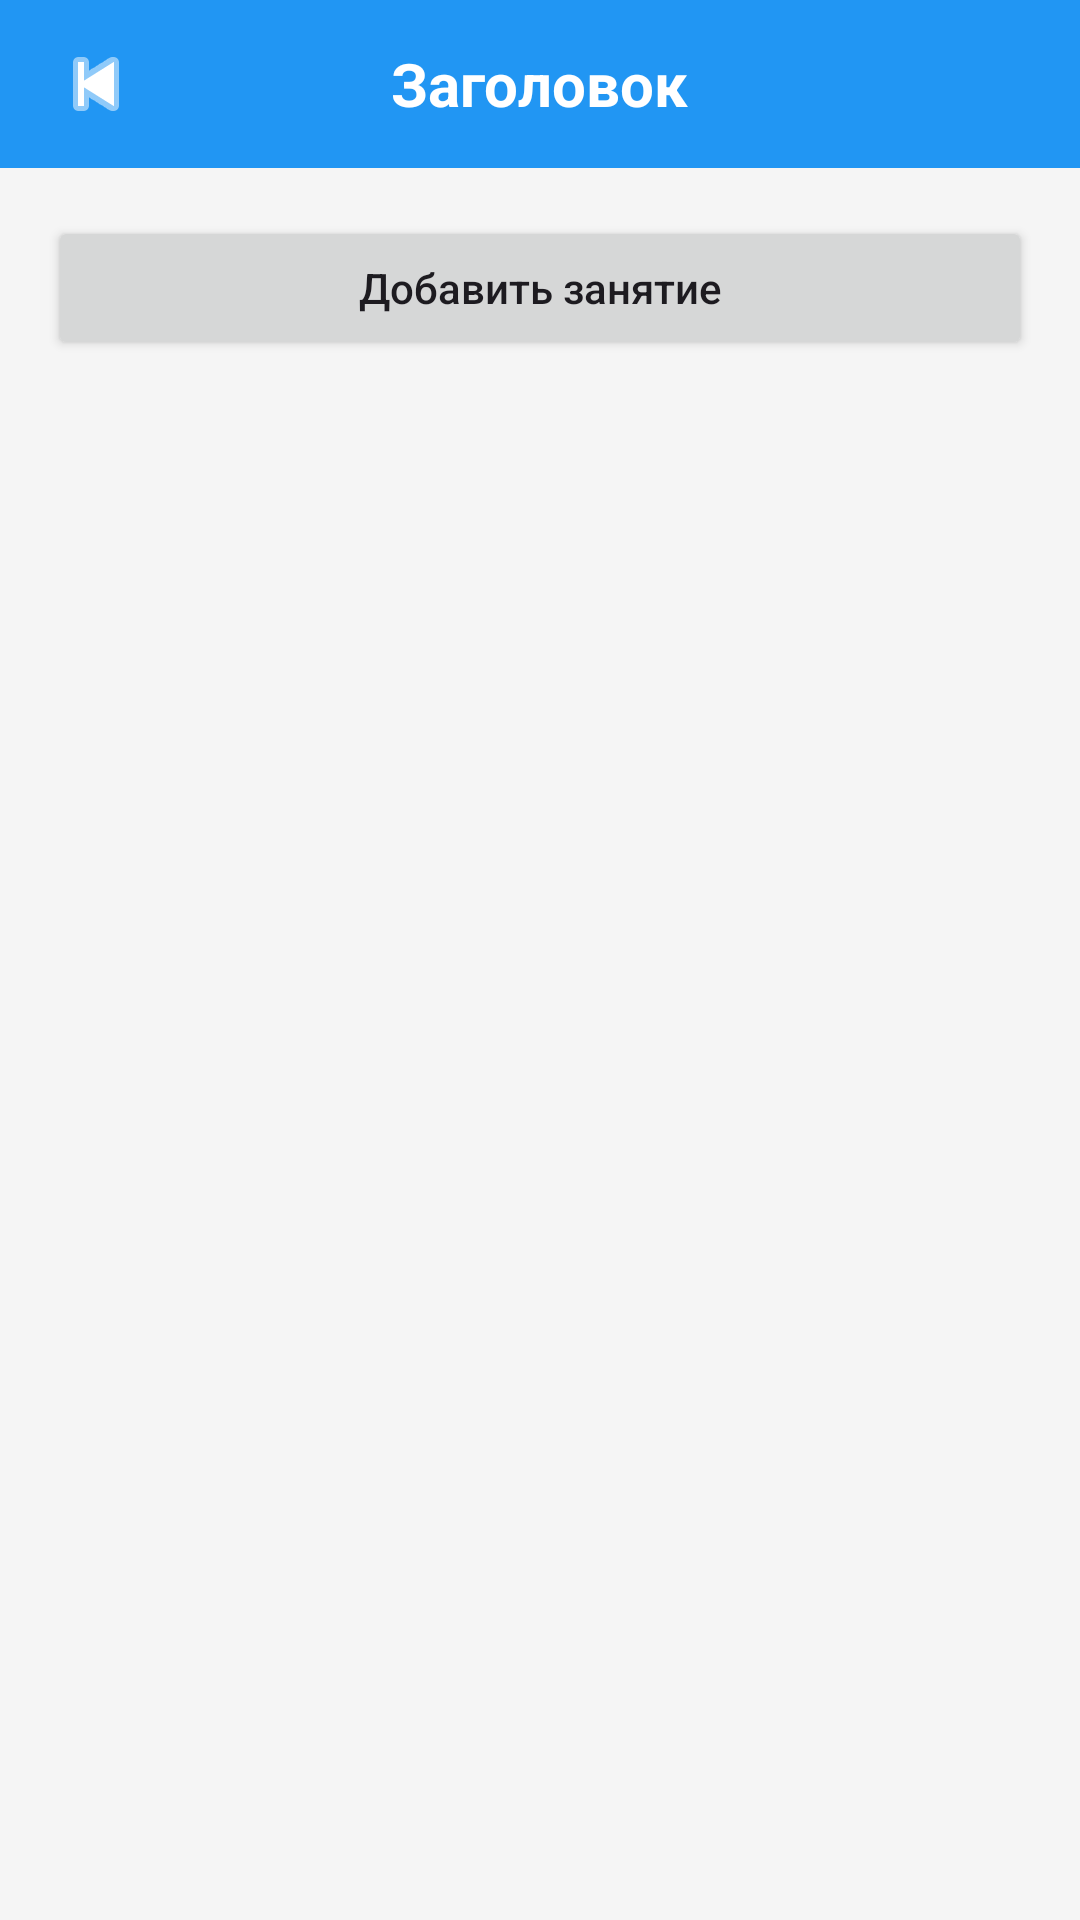

Layout XML and referenced resources for this Android screen:
<!-- AndroidManifest.xml: application theme Theme.DomTantsaBosikom -->
<!-- res/layout/activity_schedule.xml -->
<?xml version="1.0" encoding="utf-8"?>
<LinearLayout xmlns:android="http://schemas.android.com/apk/res/android"
    android:layout_width="match_parent"
    android:layout_height="match_parent"
    android:orientation="vertical"
    android:background="#F5F5F5">

    <include layout="@layout/view_screen_header" />

    <Button
        android:id="@+id/buttonAddSchedule"
        android:layout_width="match_parent"
        android:layout_height="wrap_content"
        android:text="Добавить занятие"
        android:textAllCaps="false"
        android:layout_margin="16dp" />

    <ListView
        android:id="@+id/listViewSchedule"
        android:layout_width="match_parent"
        android:layout_height="match_parent"
        android:divider="#DDDDDD"
        android:dividerHeight="1dp" />

</LinearLayout>
<!-- res/layout/view_screen_header.xml (included above) -->
<?xml version="1.0" encoding="utf-8"?>
<RelativeLayout xmlns:android="http://schemas.android.com/apk/res/android"
    android:layout_width="match_parent"
    android:layout_height="56dp"
    android:background="#2196F3"
    android:paddingStart="12dp"
    android:paddingEnd="12dp">

    <ImageButton
        android:id="@+id/buttonBack"
        android:layout_width="40dp"
        android:layout_height="40dp"
        android:layout_centerVertical="true"
        android:background="@android:color/transparent"
        android:contentDescription="Назад"
        android:src="@android:drawable/ic_media_previous"
        android:tint="#FFFFFF" />

    <TextView
        android:id="@+id/textHeaderTitle"
        android:layout_width="wrap_content"
        android:layout_height="wrap_content"
        android:layout_centerInParent="true"
        android:text="Заголовок"
        android:textColor="#FFFFFF"
        android:textSize="20sp"
        android:textStyle="bold" />

</RelativeLayout>
<!-- resources referenced by this layout -->
<resources>
  <style name="Theme.DomTantsaBosikom" parent="Theme.Material3.DayNight.NoActionBar">
  		<item name="android:statusBarColor" tools:targetApi="l">#1976D2</item>
  	</style>
</resources>
